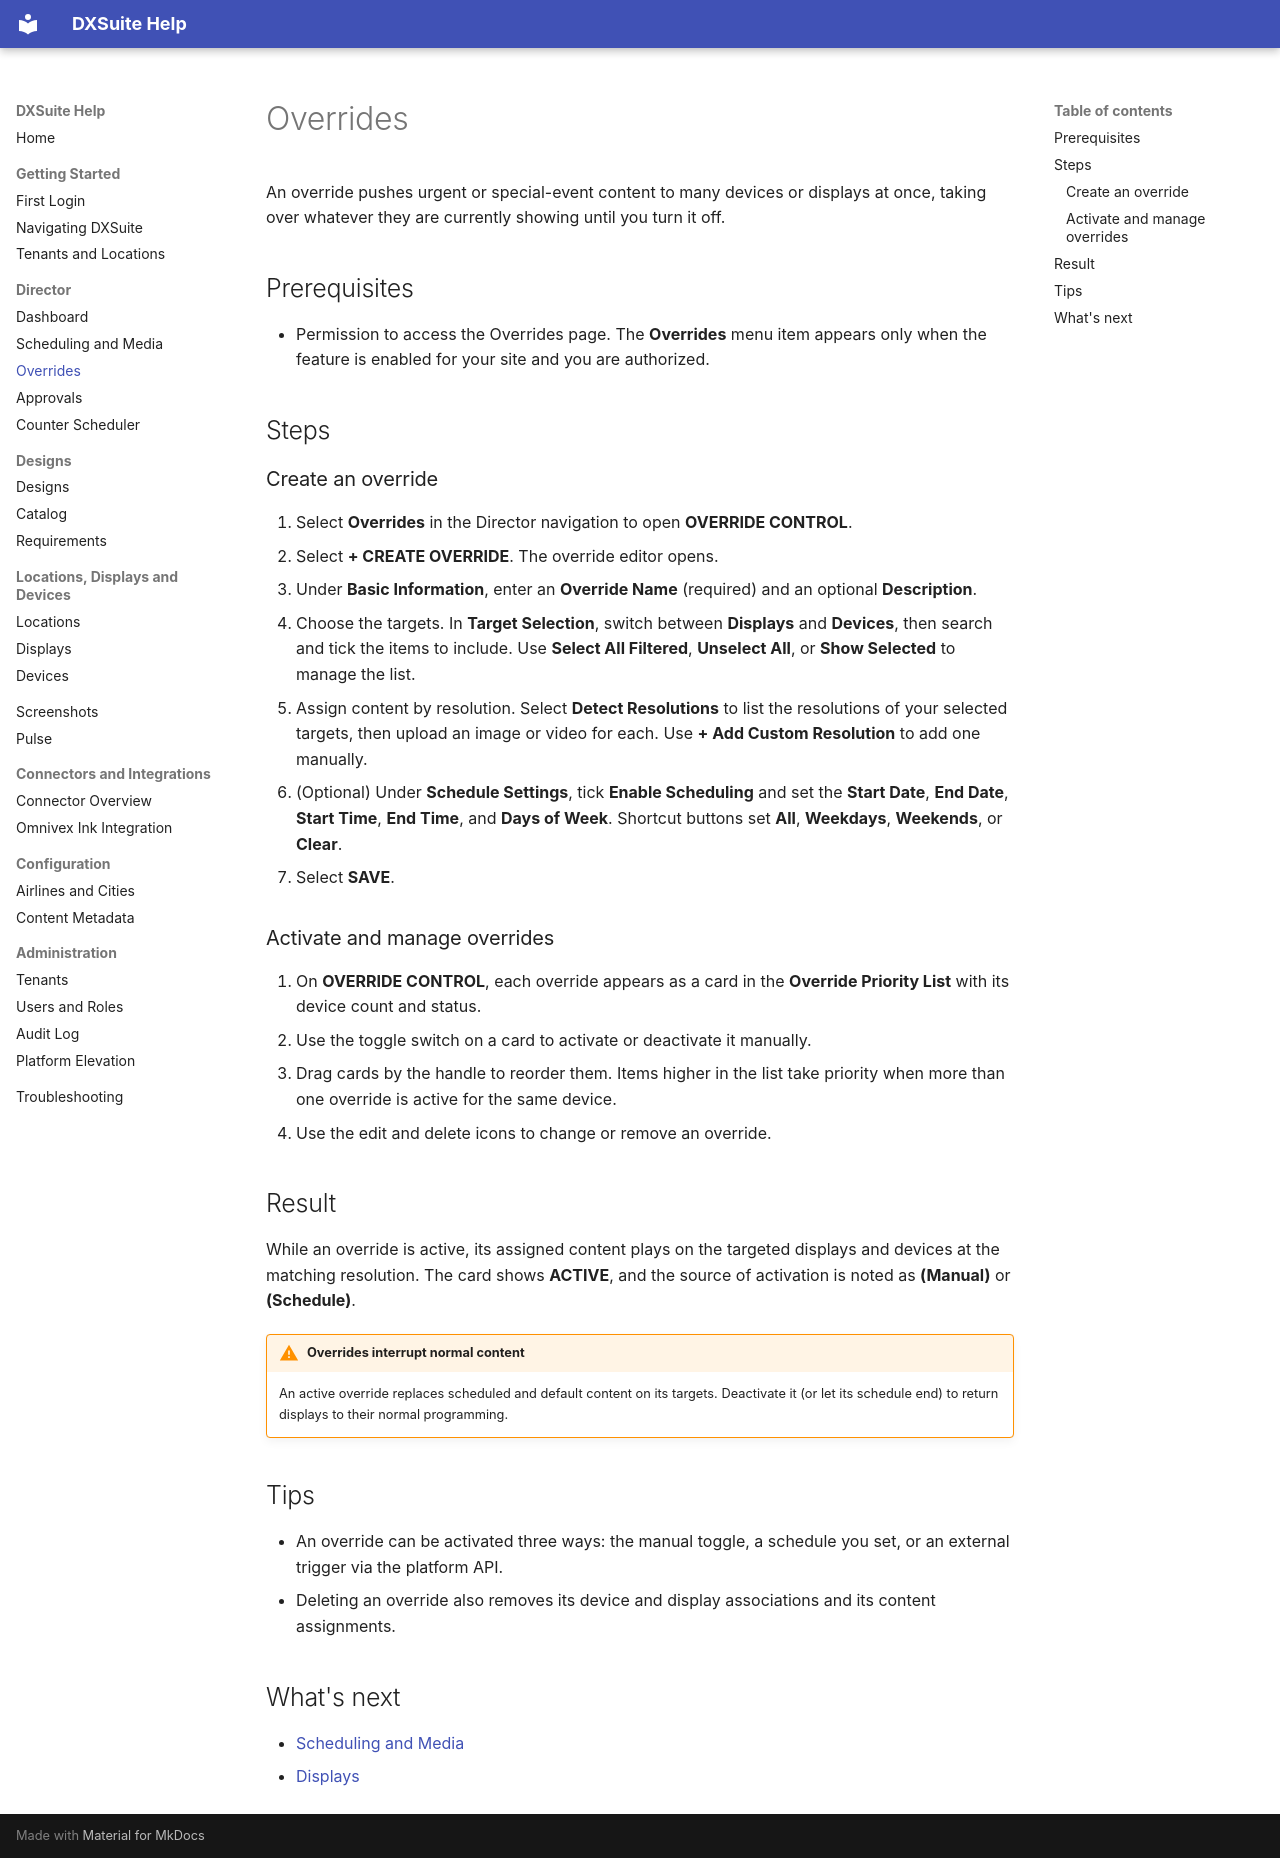

repository: vinu-ui-dev/DXSuite_Blazor-master-first · page: director/overrides.html · generator: mkdocs

# Overrides

An override pushes urgent or special-event content to many devices or displays at once, taking over whatever they are currently showing until you turn it off.

## Prerequisites

- Permission to access the Overrides page. The **Overrides** menu item appears only when the feature is enabled for your site and you are authorized.

## Steps

### Create an override

1. Select **Overrides** in the Director navigation to open **OVERRIDE CONTROL**.
2. Select **+ CREATE OVERRIDE**. The override editor opens.
3. Under **Basic Information**, enter an **Override Name** (required) and an optional **Description**.
4. Choose the targets. In **Target Selection**, switch between **Displays** and **Devices**, then search and tick the items to include. Use **Select All Filtered**, **Unselect All**, or **Show Selected** to manage the list.
5. Assign content by resolution. Select **Detect Resolutions** to list the resolutions of your selected targets, then upload an image or video for each. Use **+ Add Custom Resolution** to add one manually.
6. (Optional) Under **Schedule Settings**, tick **Enable Scheduling** and set the **Start Date**, **End Date**, **Start Time**, **End Time**, and **Days of Week**. Shortcut buttons set **All**, **Weekdays**, **Weekends**, or **Clear**.
7. Select **SAVE**.

### Activate and manage overrides

1. On **OVERRIDE CONTROL**, each override appears as a card in the **Override Priority List** with its device count and status.
2. Use the toggle switch on a card to activate or deactivate it manually.
3. Drag cards by the handle to reorder them. Items higher in the list take priority when more than one override is active for the same device.
4. Use the edit and delete icons to change or remove an override.

## Result

While an override is active, its assigned content plays on the targeted displays and devices at the matching resolution. The card shows **ACTIVE**, and the source of activation is noted as **(Manual)** or **(Schedule)**.

!!! warning "Overrides interrupt normal content"
    An active override replaces scheduled and default content on its targets. Deactivate it (or let its schedule end) to return displays to their normal programming.

## Tips

- An override can be activated three ways: the manual toggle, a schedule you set, or an external trigger via the platform API.
- Deleting an override also removes its device and display associations and its content assignments.

## What's next

- [Scheduling and Media](scheduling.md)
- [Displays](../infrastructure/displays.md)
